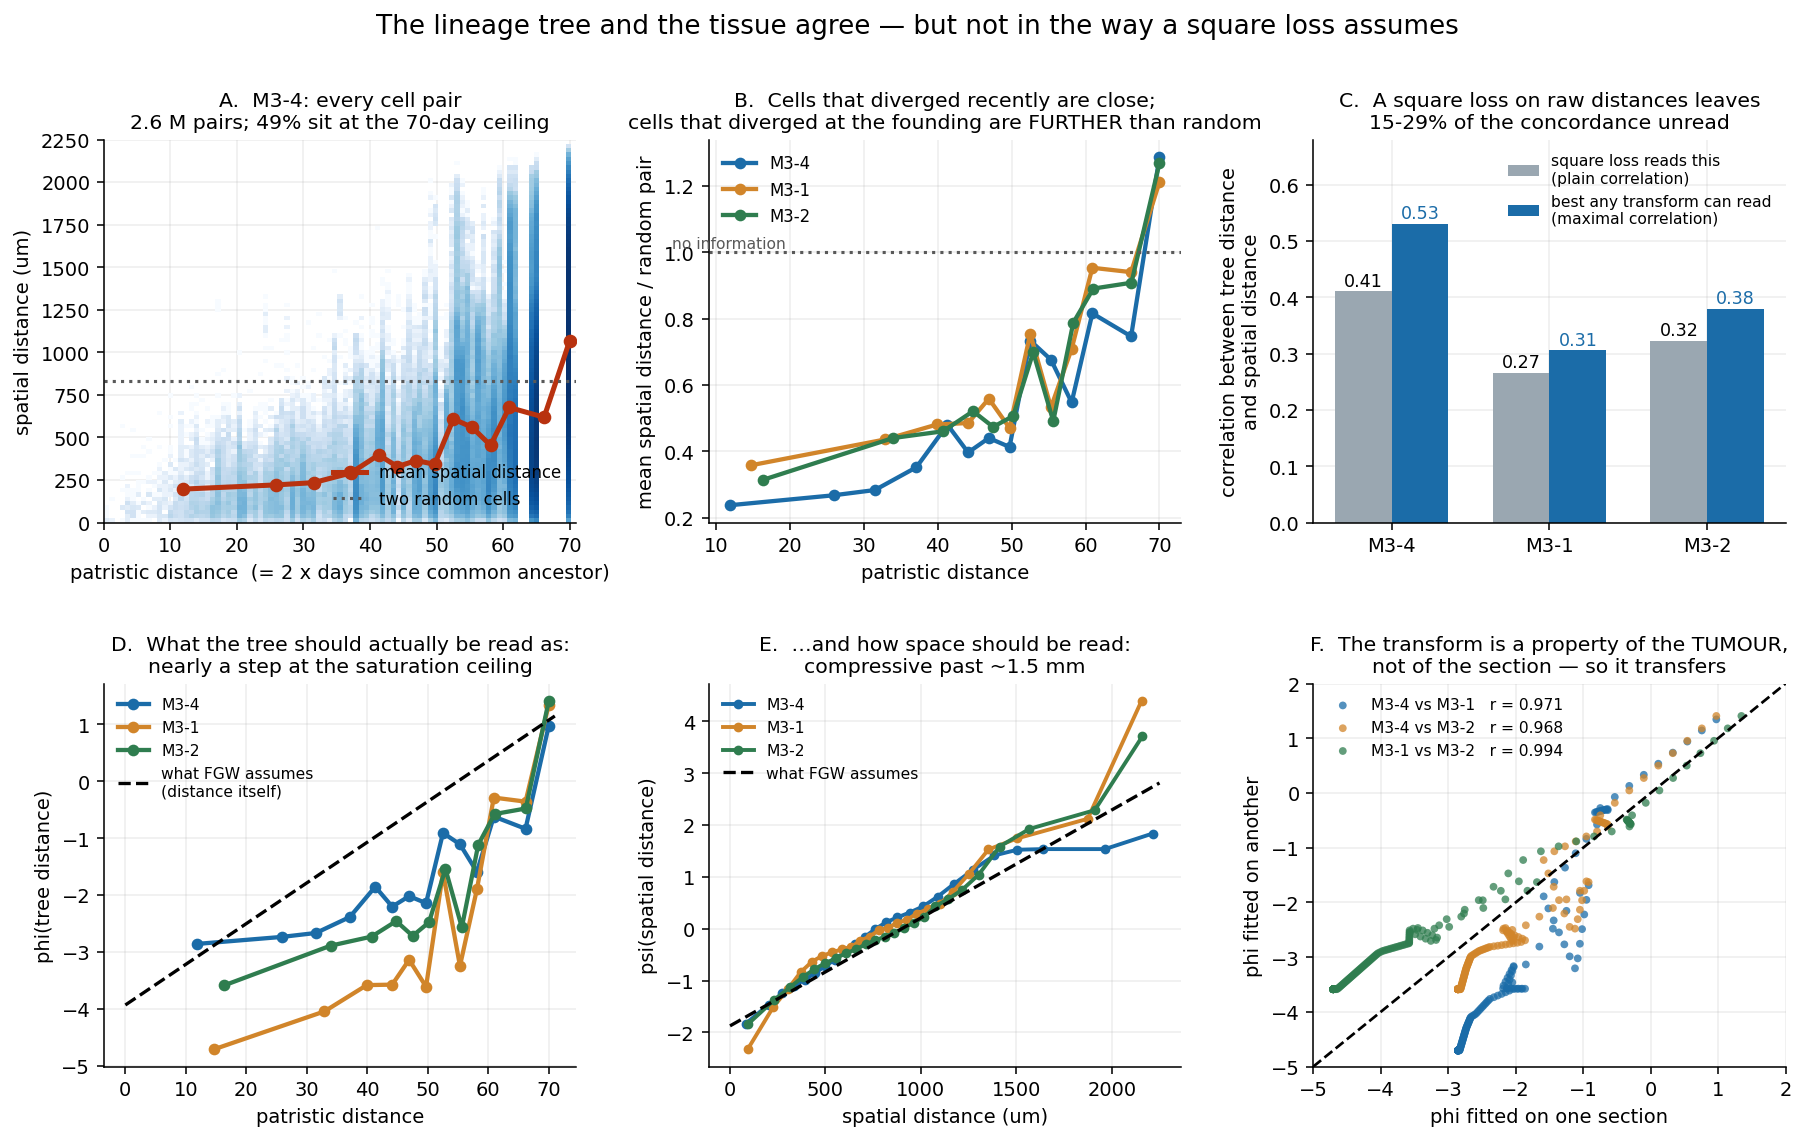

Values plotted in this chart, from the file beside it:
section, n_pairs, raw_corr, one_sided_max, rho1, rho2, rho3, frac_at_cap
M3-4, 2600340, 0.4104, 0.5213, 0.5307, 0.2122, 0.05499, 0.4924
M3-1, 1043290, 0.2664, 0.2982, 0.3053, 0.1345, 0.02874, 0.2772
M3-2, 520710, 0.3233, 0.3738, 0.3775, 0.1512, 0.02173, 0.302
